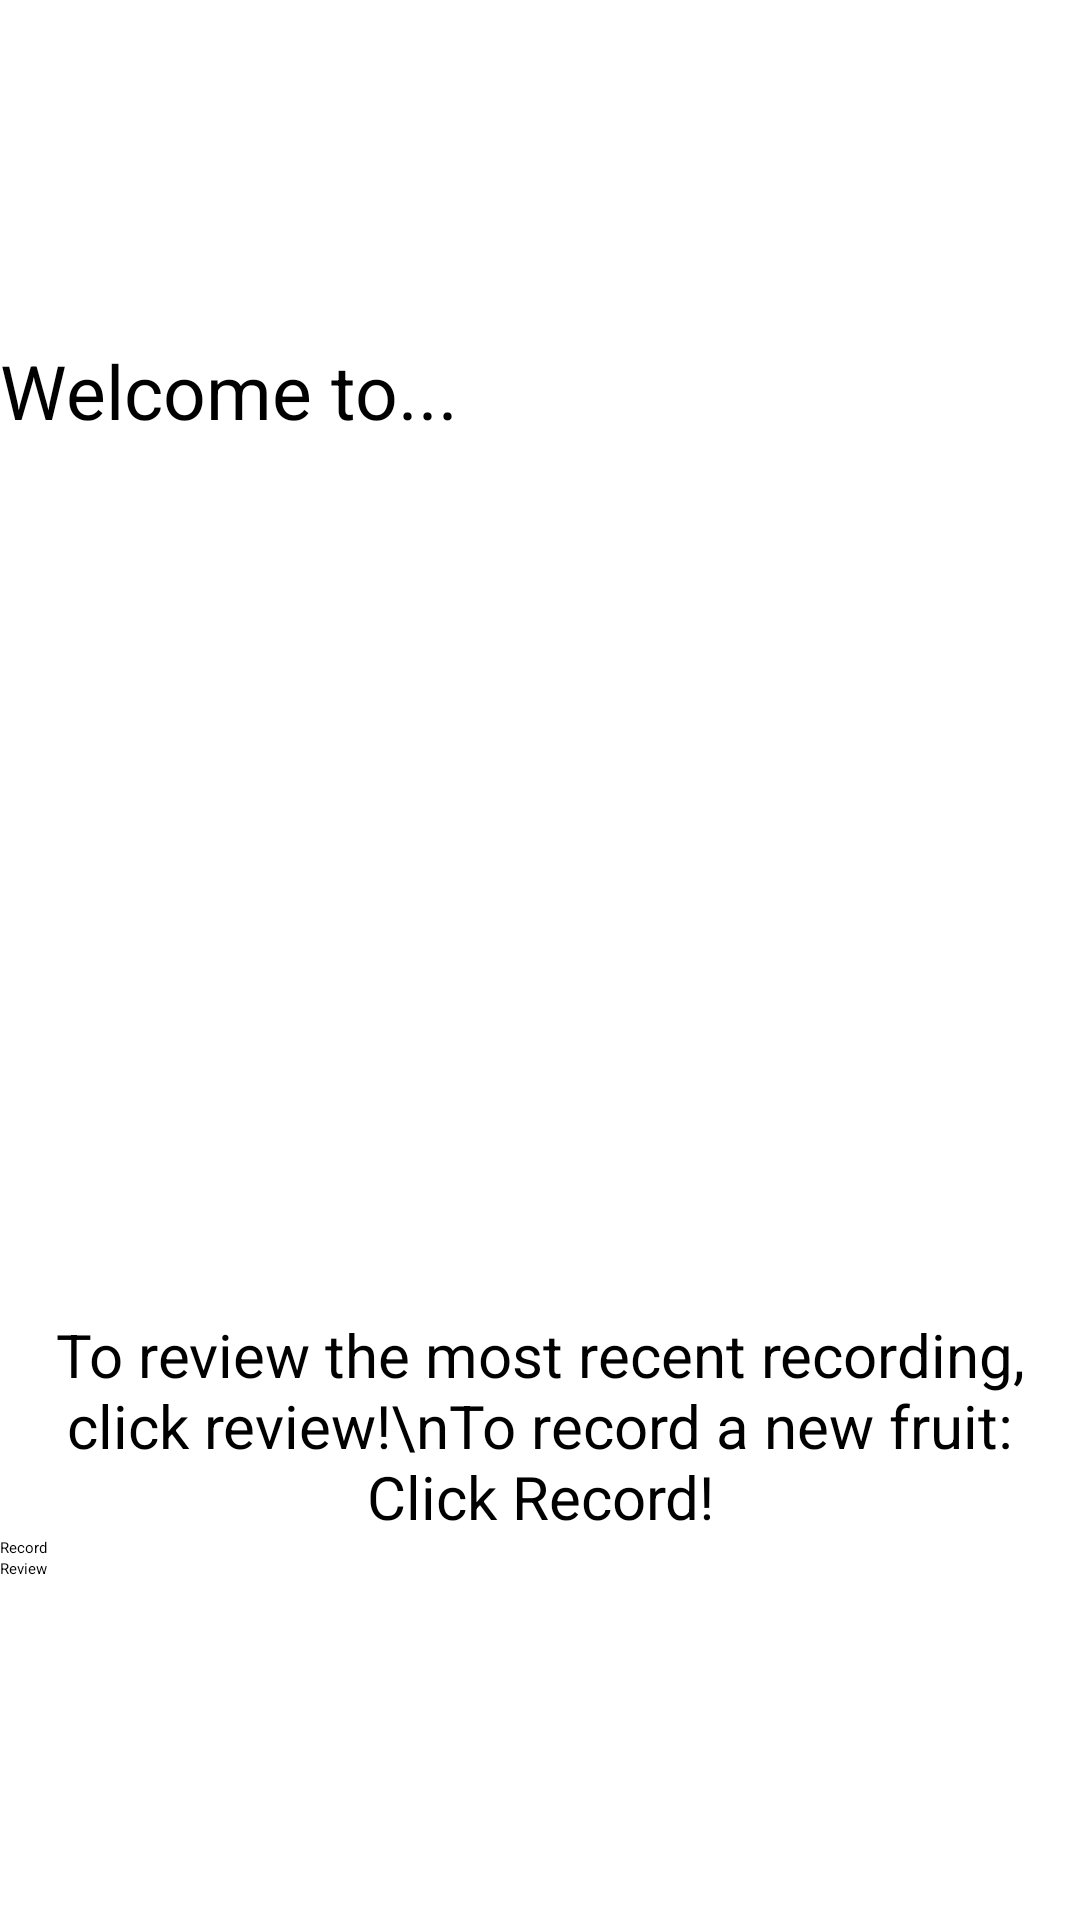

The Android layout XML behind this screen, and the referenced resources:
<!-- AndroidManifest.xml: application theme Theme.FrootTime -->
<!-- res/layout/fragment_fruit.xml -->
<?xml version="1.0" encoding="utf-8"?>
<LinearLayout xmlns:android="http://schemas.android.com/apk/res/android"
    xmlns:app="http://schemas.android.com/apk/res-auto"
    xmlns:tools="http://schemas.android.com/tools"
    android:orientation="vertical"
    android:layout_width="match_parent"
    android:layout_height="match_parent"
    android:gravity="center"
    android:layout_margin="16dp">

    <TextView
        android:id="@+id/textView"
        android:layout_width="match_parent"
        android:layout_height="wrap_content"
        android:text="Welcome to..."
        android:textSize="25sp"/>

    <ImageView
        android:id="@+id/imageView"
        android:layout_width="match_parent"
        android:layout_height="291dp"
        app:srcCompat="@drawable/froot_time" />

    <TextView
        android:layout_width="match_parent"
        android:layout_height="wrap_content"
        android:gravity="center"
        android:text="To review the most recent recording, click review!\nTo record a new fruit: Click Record!"
        android:textSize="20sp" />
    <Button
        android:id="@+id/record_fruit"
        android:layout_width="match_parent"
        android:layout_height="wrap_content"
        android:backgroundTint="#3C8BC34A"
        android:text="@string/record_label" />

    <Button
        android:id="@+id/review_fruit"
        android:layout_width="match_parent"
        android:layout_height="wrap_content"
        android:backgroundTint="#40E91E63"
        android:text="@string/review_label" />


</LinearLayout>
<!-- resources referenced by this layout -->
<resources>
  <!-- drawable froot_time: png bitmap (drawable, 153166 bytes) -->
  <string name="record_label">Record</string>
  <string name="review_label">Review</string>
</resources>
